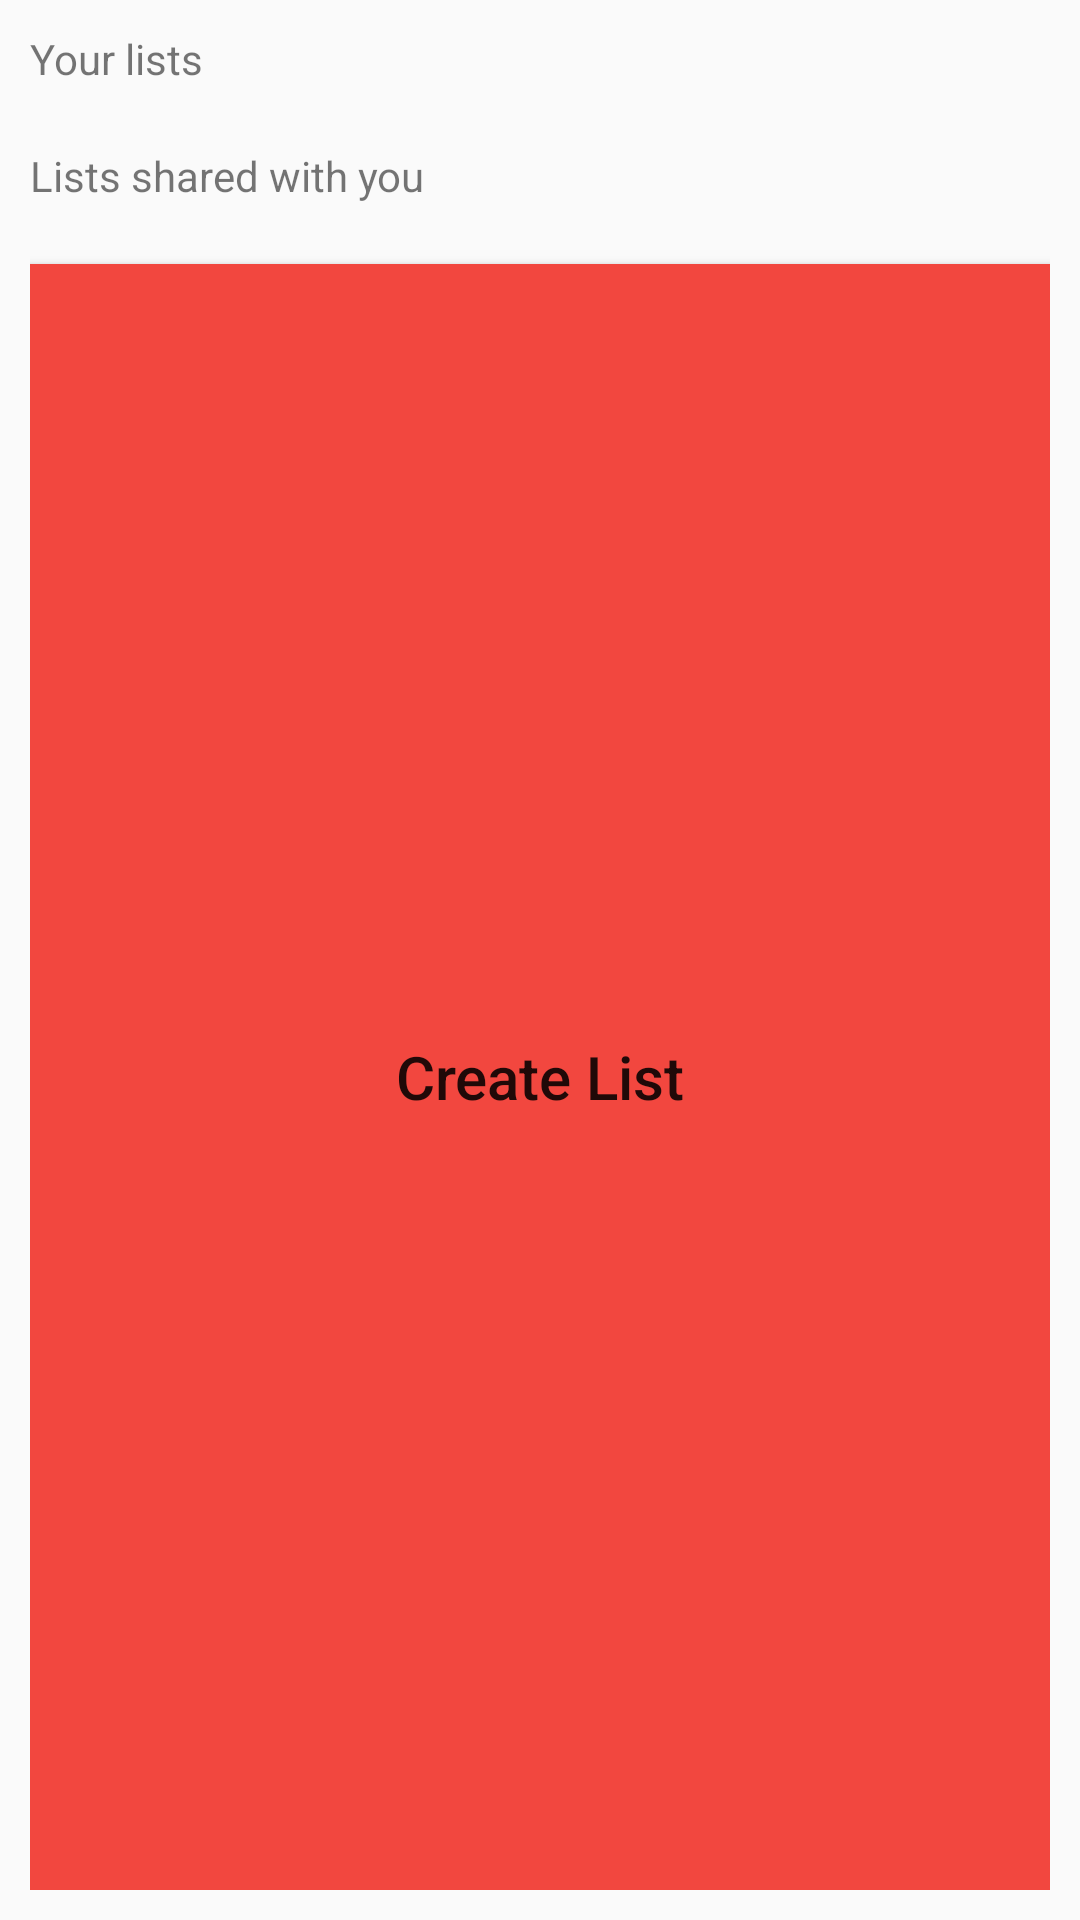

Produce the Android XML layout that renders to this screen, including the resource entries it uses.
<!-- AndroidManifest.xml: application theme AppTheme -->
<!-- res/layout/activity_wish_list.xml -->
<ScrollView xmlns:android="http://schemas.android.com/apk/res/android"
    android:layout_width="fill_parent"
    android:layout_height="wrap_content"
    android:fillViewport="true" >

    <LinearLayout
        android:layout_width="match_parent"
        android:layout_height="wrap_content"
        android:orientation="vertical"
        android:padding="10dip" >

        <TextView
            android:layout_width="match_parent"
            android:layout_height="wrap_content"
            android:gravity="center_vertical"
            android:text="@string/lists_yours" />

        <ListView
            android:id="@+id/list"
            android:layout_width="match_parent"
            android:layout_height="wrap_content"
            android:layout_marginTop="10dip"
            android:background="#B29090" >
        </ListView>

        <TextView
            android:layout_width="match_parent"
            android:layout_height="wrap_content"
            android:layout_marginTop="10dip"
            android:gravity="center_vertical"
            android:text="@string/list_shared" />

        <ListView
            android:id="@+id/listView2"
            android:layout_width="match_parent"
            android:layout_height="wrap_content"
            android:layout_marginTop="10dip"
            android:background="#4A9C67" >
        </ListView>
        <Button
            android:id="@+id/btn_createList"
            android:layout_width="match_parent"
            android:layout_height="wrap_content"
            android:layout_weight="1"
            android:layout_marginTop="10dp"
            android:text="@string/btn_create"
            android:background="#F2473F"
            android:textAllCaps="false"
            android:textSize="20sp"
            />
    </LinearLayout>

</ScrollView>
<!-- resources referenced by this layout -->
<resources>
  <string name="btn_create">Create List</string>
  <string name="list_shared">Lists shared with you</string>
  <string name="lists_yours">Your lists</string>
  <style name="AppTheme" parent="Theme.AppCompat.Light.DarkActionBar">
          
          <item name="windowNoTitle">true</item>
          <item name="windowActionBar">false</item>
          <item name="colorPrimary">@color/colorPrimary</item>
          <item name="colorPrimaryDark">@color/colorPrimaryDark</item>
          <item name="colorAccent">@color/colorAccent</item>
      </style>
  <color name="colorPrimary">#125688</color>
  <color name="colorPrimaryDark">#125688</color>
  <color name="colorAccent">#c8e8ff</color>
</resources>
